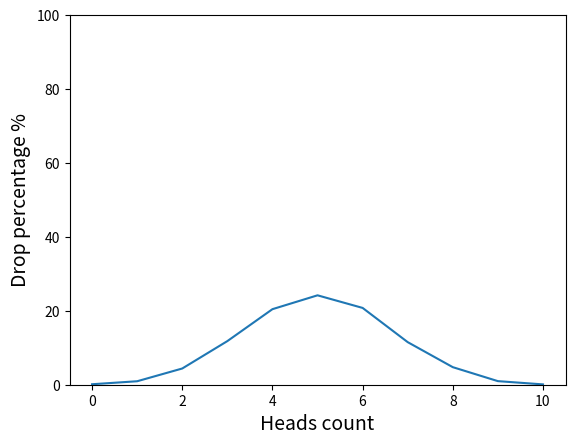

Generate this figure with matplotlib:
import random
import matplotlib.pyplot as plt


def flip_coin():
    tosses = 10
    quantity_experiment = 10000
    experiments_results = {
        count: 0 for count in range(tosses + 1)
    }
    for _ in range(quantity_experiment):
        toss_result = {"head": 0, "tail": 0}
        for toss in range(tosses):
            toss_result[random.choice(("head", "tail"))] += 1
        experiments_results[toss_result["head"]] += 1

    for key in experiments_results:
        experiments_results[key] = round(
            (experiments_results[key] / quantity_experiment) * 100, 2
        )

    return experiments_results


def draw_gaussian_distribution_graph():
    plt.xlabel("x")
    plt.ylabel("y")
    plt.plot(*zip(*flip_coin().items()))
    plt.ylim([0, 100])
    plt.ylabel("Drop percentage %", fontsize=14)
    plt.xlabel("Heads count", fontsize=14)
    plt.show()


if __name__ == '__main__':
    print(flip_coin())
    draw_gaussian_distribution_graph()
